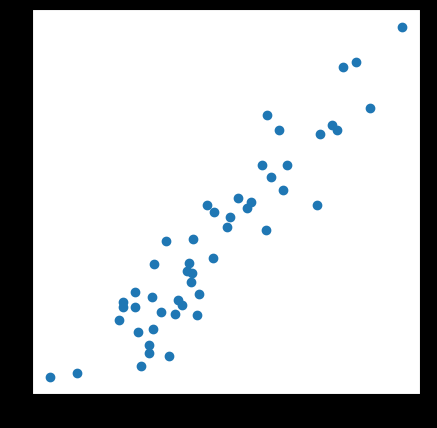
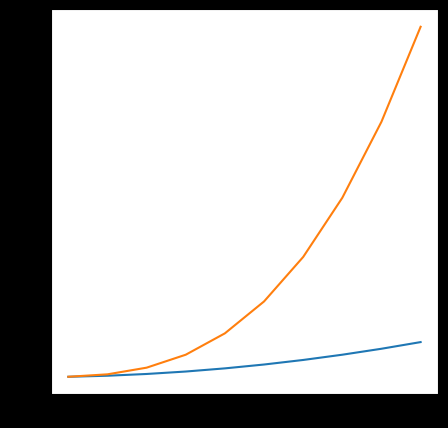
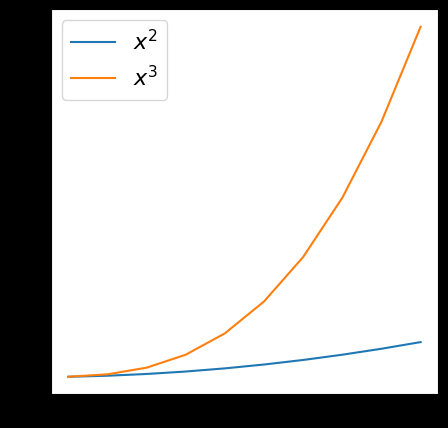
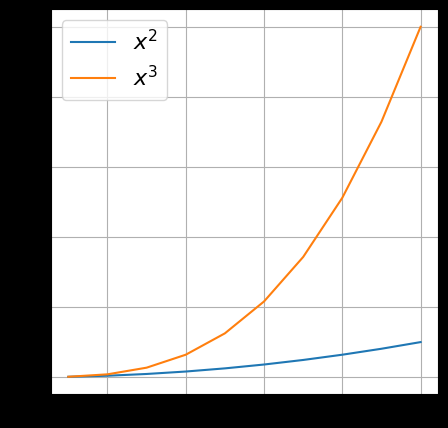
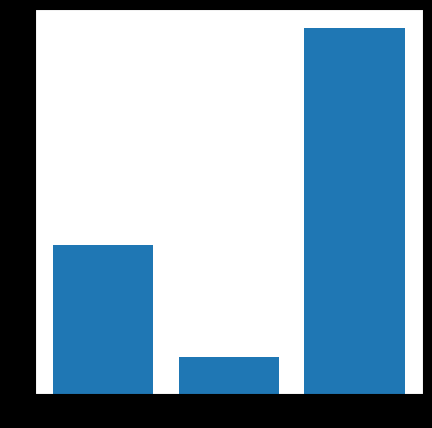
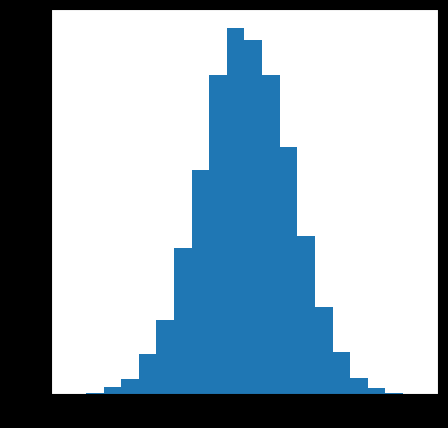
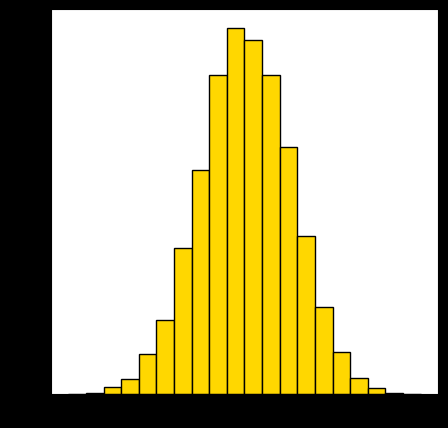
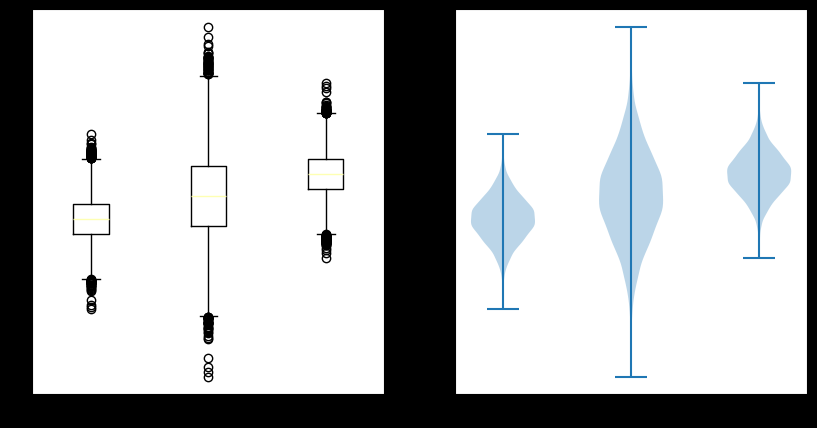
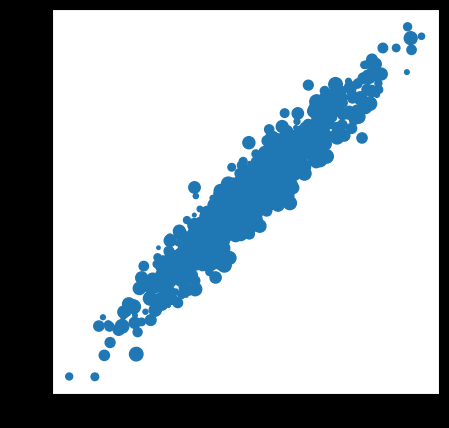
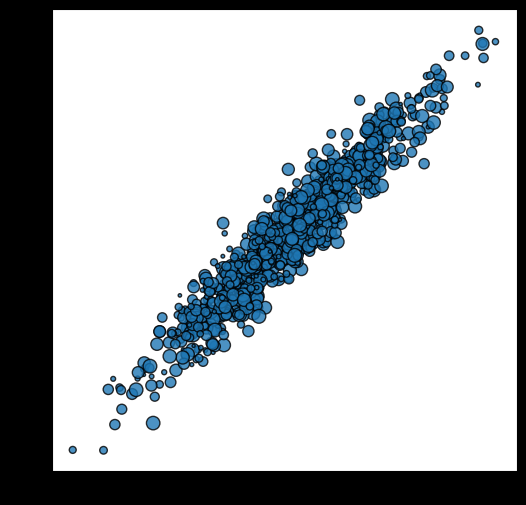
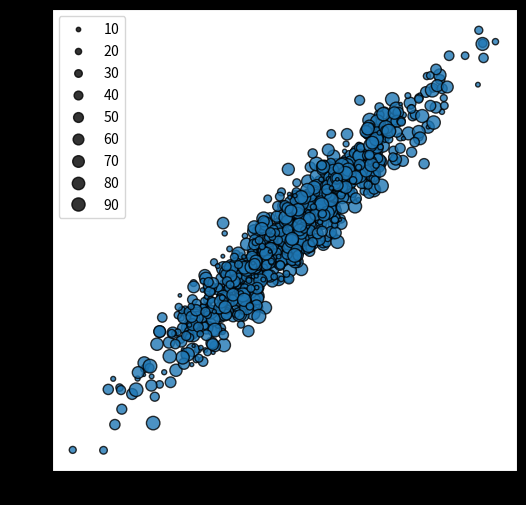
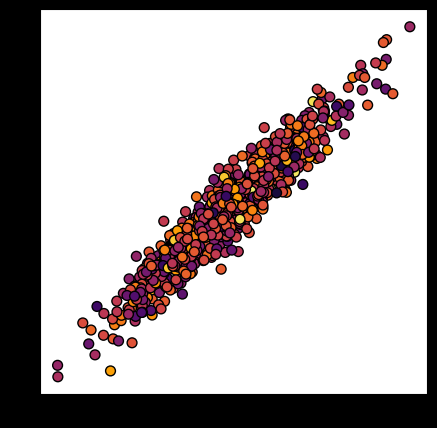
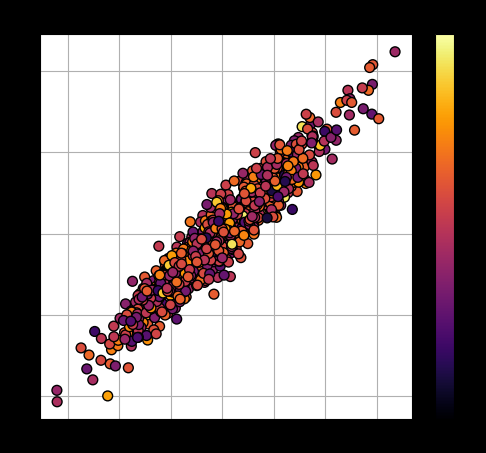
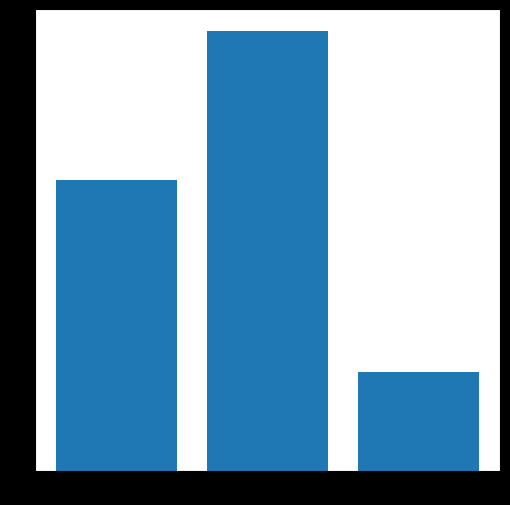

Source code (Python) for these figures, in order:
2 + 2

import matplotlib.pyplot as plt
import numpy as np

# Figura principal vacía
fig, ax = plt.subplots(figsize=(3, 3))

# Mostrar la figura
plt.show()

# Figura principal vacía de 2 filas y 2 columnas (en total 4 subfiguras)
fig, ax = plt.subplots(nrows=2, ncols=2, figsize=(6, 6))

# Mostrar la figura
plt.show()

# Creamos un input de coordenadas X e Y
x = np.random.randn(50) # 50 valores aleatorios de una distribución normal
y = (3 * x) + np.random.randn(50) # 50 valores aleatorios en función de x de una distribución normal

# Figura principal
fig, ax = plt.subplots(figsize=(5, 5))

# Diagrama de dispersión
ax.scatter(x=x, y=y)

# Mostrar la figura
plt.show()

# Input
x = np.arange(1, 11, 1)
y = x ** 2
z = x ** 3

# Figura principal
fig, ax = plt.subplots(figsize=(5, 5))

# Figura de líneas
ax.plot(x, y) # Primera función de x al cuadrado
ax.plot(x, z) # Segunda función de x al cubo

# Mostrar la figura
plt.show()

# Figura principal
fig, ax = plt.subplots(figsize=(5, 5))

# Figura de líneas
ax.plot(x, y, label="$x^{2}$") # Primera función de x al cuadrado
ax.plot(x, z, label="$x^{3}$") # Segunda función de x al cubo

# Leyenda
ax.legend(fontsize=16)

# Mostrar la figura
plt.show()

# Figura principal
fig, ax = plt.subplots(figsize=(5, 5))

# Figura de líneas
ax.plot(x, y, label="$x^{2}$") # Primera función de x al cuadrado
ax.plot(x, z, label="$x^{3}$") # Segunda función de x al cubo

# Leyenda
ax.legend(fontsize=16)

# Grilla
ax.grid()

# Mostrar la figura
plt.show()

# Input
x = np.array(["A", "B", "C"])
y = np.random.randint(1, 100, (3,))

# Figura principal
fig, ax = plt.subplots(figsize=(5, 5))

# Diagrama de barras
ax.bar(x, y)

plt.show()

# Input
x = np.random.randn(10000,) # Vector de 10000 valores aleatorios de una distribución normal

# Figura principal
fig, ax = plt.subplots(figsize=(5, 5))

# Histograma
ax.hist(x, bins=20)

# Mostrar la figura
plt.show()

# Figura principal
fig, ax = plt.subplots(figsize=(5, 5))

# Histograma
ax.hist(x, bins=20, edgecolor="black", color="gold")

# Mostrar la figura
plt.show()

# Input
x = np.random.randn(10000,) # Vector con 10000 valores aleatorios de una distribución normal
y = (2 * x) + 1 # Vector con 10000 valores en función de x
z = 2 - x # Vector con 10000 valores en función de x

# Figura principal
fig, axs = plt.subplots(1, 2, figsize=(10, 5))

# Boxplot
axs[0].boxplot([x, y, z])

# Violinplot
axs[1].violinplot([x, y, z])

# Mostrar la figura
plt.show()

# Input
x = np.random.randn(1000) # Vector de 1000 valores aleatorios de una distribución normal
y = (3 * x) + np.random.randn(1000) # Vector de 1000 valores en función de x de una distribución normal
z = np.random.randint(5, 100, (1000)) # Vector con 1000 valores aleatorios enteros entre 5 y 100

# Figura principal
fig, ax = plt.subplots(figsize=(5, 5))

# Diagrama de dispersión
im = ax.scatter(x, y, s=z)

# Mostra la figura
plt.show()

# Figura principal
fig, ax = plt.subplots(figsize=(6, 6))

# Diagrama de dispersión
ax.scatter(x, y, s=z, edgecolor="black", alpha=0.8)

plt.show()

# Figura principal
fig, ax = plt.subplots(figsize=(6, 6))

# Diagrama de dispersión
im = ax.scatter(x, y, s=z, edgecolor="black", alpha=0.8)

# Leyenda
handles, labels = im.legend_elements(prop="sizes")
ax.legend(handles, labels)

plt.show()

# Input
x = np.random.randn(1000) # 1000 valores aleatorios de una distribución normal
y = (3 * x) + np.random.randn(1000) # 1000 valores aleatorios en función de x
z = np.random.randn(1000) # 1000 valores aleatorios de una distribución normal

# Mapa de colores
cmap = plt.cm.inferno

# Visualizar el mapa de colores
cmap

# Figura principal
fig, ax = plt.subplots(figsize=(5, 5))

# Diagrama de dispersión
im = ax.scatter(x, y, c=z, cmap=cmap, s=50, edgecolor="black")

# Mostrar la figura
plt.show()

# Figura principal
fig, ax = plt.subplots(figsize=(6, 5))

# Diagrama de dispersión
im = ax.scatter(x, y, c=z, cmap=cmap, s=50, edgecolor="black")

# Barra de colores
cbar = fig.colorbar(im, ax=ax)
cbar.ax.set_title("Cu(%)", fontsize=12, y=1.01)

# Grilla
ax.grid()
ax.set_axisbelow(True) # Colocar grilla debajo del gráfico

# Mostrar la figura
plt.show()

# Input
x = ["A", "B", "C"]
y = np.random.randint(10, 100, (3,))


# Figura principal
fig, ax = plt.subplots(figsize=(6, 6))

# Diagrama de barras
ax.bar(x, y)

plt.show()

# Figura principal
fig, ax = plt.subplots(figsize=(6, 6))

# Diagrama de barras
ax.bar(x, y)

# Ticks del eje y
ax.set_yticks([])

plt.show()

# Figura principal
fig, ax = plt.subplots(figsize=(6, 6))

# Diagrama de barras
ax.bar(x, y)

# Ticks del eje y
ax.set_yticks([])

# Removemos el cuadro
for spine in ax.spines.values():
    spine.set_visible(False)

plt.show()

# Figura principal
fig, ax = plt.subplots(figsize=(5, 5))

# Diagrama de barras
barra = ax.bar(x, y)

# Ticks del eje y
ax.set_yticks([])

# Removemos el cuadro
for spine in ax.spines.values():
    spine.set_visible(False)
    
# Texto
for bar in barra:
    ax.text(bar.get_x() + bar.get_width()/2, # Posición del texto en x
            bar.get_height() + 1,            # Posición del texto en y
            str(int(bar.get_height())),
            ha="center", fontsize=12)

plt.show()

# Input
x = np.random.randn(50) # 50 valores aleatorios de una distribución normal
y = (3 * x) + np.random.randn(50) # 50 valores aleatorios en función de x de una distribución normal

# Fondo oscuro en una figura
plt.style.use("dark_background")

# Figura principal
fig, ax = plt.subplots(figsize=(5, 5))

# Diagrama de dispersión
ax.scatter(x, y)

plt.show()

fig.dpi

fig.savefig("figura_hd.png", dpi=300)

fig.savefig("figura.png", dpi=72)

fig.savefig("figura.pdf", dpi=300)